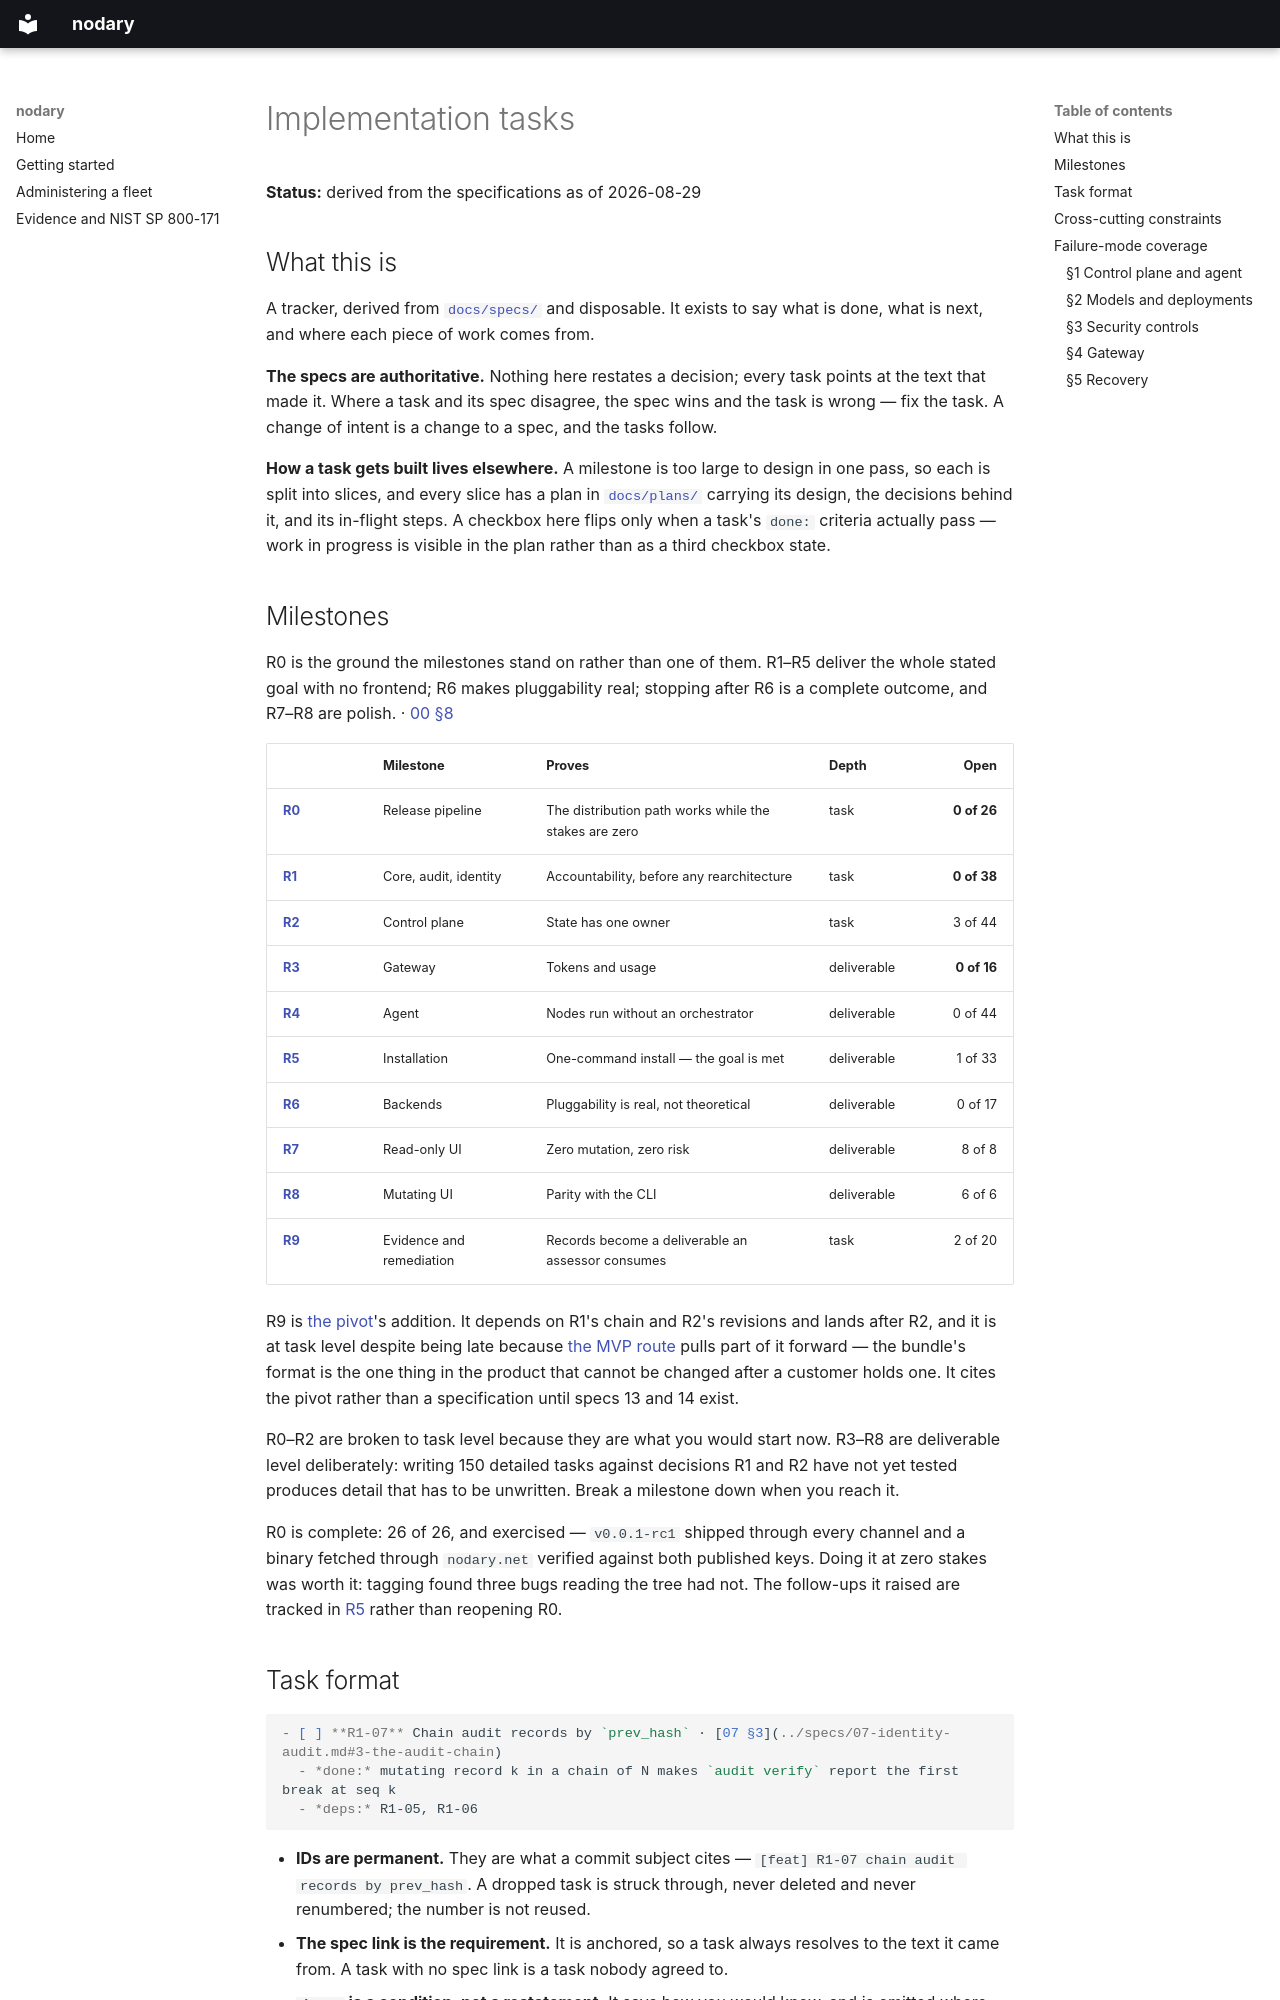

repository: nodarynet/nodary · page: tasks/index.html · generator: mkdocs

# Implementation tasks

**Status:** derived from the specifications as of 2026-08-29

## What this is

A tracker, derived from [`docs/specs/`](../specs/) and disposable. It exists to
say what is done, what is next, and where each piece of work comes from.

**The specs are authoritative.** Nothing here restates a decision; every task
points at the text that made it. Where a task and its spec disagree, the spec
wins and the task is wrong — fix the task. A change of intent is a change to a
spec, and the tasks follow.

**How a task gets built lives elsewhere.** A milestone is too large to design in
one pass, so each is split into slices, and every slice has a plan in
[`docs/plans/`](../plans/) carrying its design, the decisions behind it, and its
in-flight steps. A checkbox here flips only when a task's `done:` criteria
actually pass — work in progress is visible in the plan rather than as a third
checkbox state.
